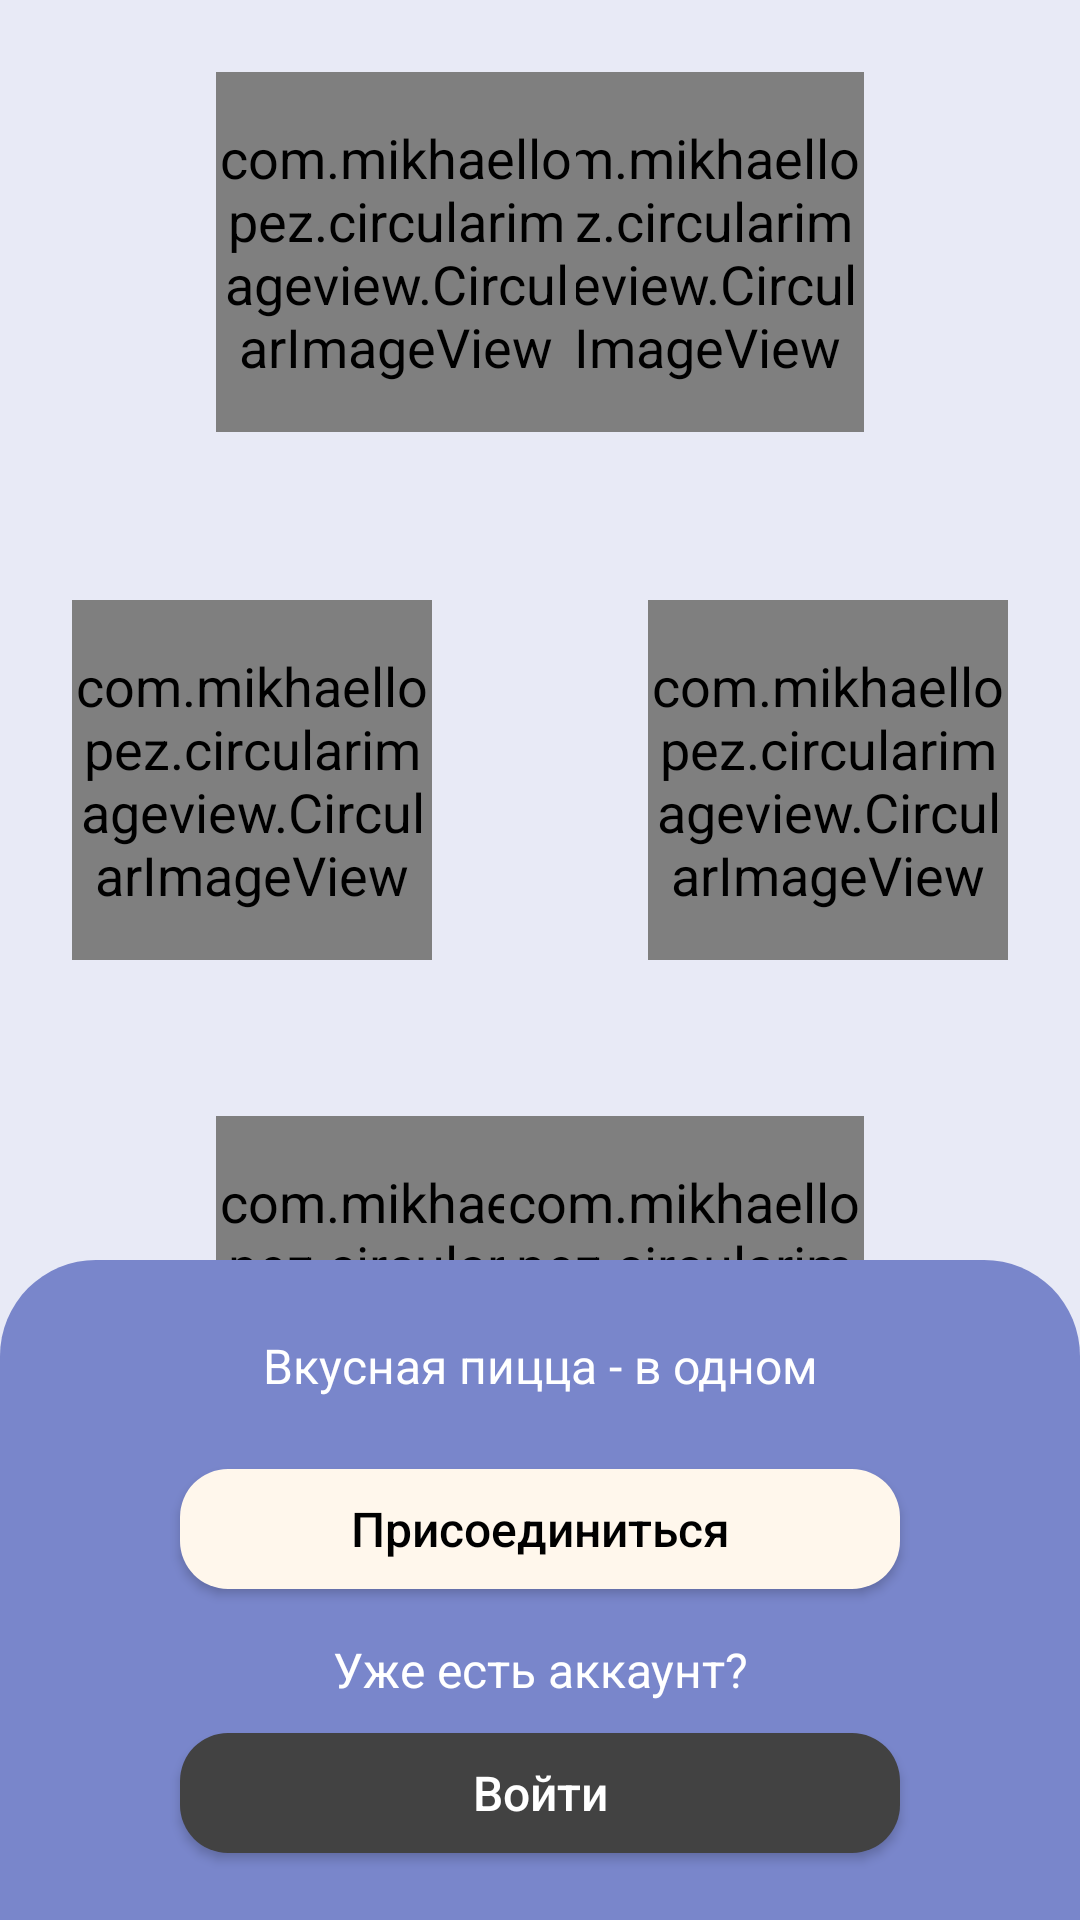

Here is an Android app screen rendered from its layout file. Give the layout XML and the strings, colors and styles it references.
<!-- AndroidManifest.xml: application theme Theme.PizzaDelivery -->
<!-- res/layout/fragment_greeting.xml -->
<?xml version="1.0" encoding="utf-8"?>
<androidx.constraintlayout.widget.ConstraintLayout xmlns:android="http://schemas.android.com/apk/res/android"
    xmlns:app="http://schemas.android.com/apk/res-auto"
    xmlns:tools="http://schemas.android.com/tools"
    android:layout_width="match_parent"
    android:layout_height="match_parent"
    tools:context=".ui.greeting.GreetingFragment">

    <androidx.constraintlayout.widget.Guideline
        android:id="@+id/guide_line_horizontal_top"
        android:layout_width="wrap_content"
        android:layout_height="wrap_content"
        android:orientation="horizontal"
        app:layout_constraintGuide_begin="@dimen/value_24_dp"
        app:layout_editor_absoluteX="@dimen/value_24_dp"/>

    <androidx.constraintlayout.widget.Guideline
        android:id="@+id/guide_line_vertical_left"
        android:layout_width="wrap_content"
        android:layout_height="wrap_content"
        android:orientation="vertical"
        app:layout_constraintGuide_begin="@dimen/value_24_dp"
        app:layout_editor_absoluteX="@dimen/value_24_dp"/>

    <androidx.constraintlayout.widget.Guideline
        android:id="@+id/guide_line_vertical_left_for_image"
        android:layout_width="wrap_content"
        android:layout_height="wrap_content"
        android:orientation="vertical"
        app:layout_constraintGuide_begin="@dimen/value_72_dp"
        app:layout_editor_absoluteX="@dimen/value_72_dp"/>

    <androidx.constraintlayout.widget.Guideline
        android:id="@+id/guide_line_horizontal_bottom"
        android:layout_width="wrap_content"
        android:layout_height="wrap_content"
        android:orientation="horizontal"
        app:layout_constraintGuide_end="@dimen/value_24_dp"
        app:layout_editor_absoluteX="@dimen/value_24_dp"/>

    <androidx.constraintlayout.widget.Guideline
        android:id="@+id/guide_line_vertical_right"
        android:layout_width="wrap_content"
        android:layout_height="wrap_content"
        android:orientation="vertical"
        app:layout_constraintGuide_end="@dimen/value_24_dp"
        app:layout_editor_absoluteX="@dimen/value_24_dp"/>

    <androidx.constraintlayout.widget.Guideline
        android:id="@+id/guide_line_vertical_right_for_image"
        android:layout_width="wrap_content"
        android:layout_height="wrap_content"
        android:orientation="vertical"
        app:layout_constraintGuide_end="@dimen/value_72_dp"
        app:layout_editor_absoluteX="@dimen/value_72_dp"/>

    <androidx.constraintlayout.widget.Guideline
        android:id="@+id/guide_line_horizontal_top_first_for_image"
        android:layout_width="wrap_content"
        android:layout_height="wrap_content"
        android:orientation="horizontal"
        app:layout_constraintGuide_begin="@dimen/value_200_dp"
        app:layout_editor_absoluteY="@dimen/value_200_dp"/>

    <androidx.constraintlayout.widget.Guideline
        android:id="@+id/guide_line_horizontal_top_second_for_image"
        android:layout_width="wrap_content"
        android:layout_height="wrap_content"
        android:orientation="horizontal"
        app:layout_constraintGuide_begin="@dimen/value_372_dp"
        app:layout_editor_absoluteY="@dimen/value_372_dp"/>

    <com.mikhaellopez.circularimageview.CircularImageView
        android:id="@+id/icon_courier"
        android:layout_width="@dimen/value_120_dp"
        android:layout_height="@dimen/value_120_dp"
        android:src="@drawable/icon_courier_with_pizza"
        app:civ_border_color="@color/light_gray_ellipse_greeting"
        app:layout_constraintEnd_toStartOf="@id/guide_line_vertical_right_for_image"
        app:layout_constraintHorizontal_bias="1.0"
        app:layout_constraintStart_toEndOf="@id/icon_30_min"
        app:layout_constraintTop_toTopOf="@id/guide_line_horizontal_top" />

    <com.mikhaellopez.circularimageview.CircularImageView
        android:id="@+id/icon_30_min"
        android:layout_width="@dimen/value_120_dp"
        android:layout_height="@dimen/value_120_dp"
        android:src="@drawable/icon_30min"
        app:civ_border_color="@color/light_gray_ellipse_greeting"
        app:layout_constraintEnd_toStartOf="@id/guide_line_vertical_right_for_image"
        app:layout_constraintHorizontal_bias="0.0"
        app:layout_constraintStart_toStartOf="@id/guide_line_vertical_left_for_image"
        app:layout_constraintTop_toTopOf="@id/guide_line_horizontal_top" />

    <com.mikhaellopez.circularimageview.CircularImageView
        android:id="@+id/icon_courier_bike"
        android:layout_width="@dimen/value_120_dp"
        android:layout_height="@dimen/value_120_dp"
        android:src="@drawable/icon_courier_bike"
        app:civ_border_color="@color/light_gray_ellipse_greeting"
        app:layout_constraintEnd_toStartOf="@id/guide_line_vertical_right_for_image"
        app:layout_constraintHorizontal_bias="0.0"
        app:layout_constraintStart_toStartOf="@id/guide_line_vertical_left"
        app:layout_constraintTop_toTopOf="@id/guide_line_horizontal_top_first_for_image" />


    <com.mikhaellopez.circularimageview.CircularImageView
        android:id="@+id/icon_cooking_pizza"
        android:layout_width="@dimen/value_120_dp"
        android:layout_height="@dimen/value_120_dp"
        android:src="@drawable/icon_cooking_pizza"
        app:civ_border_color="@color/light_gray_ellipse_greeting"
        app:layout_constraintBottom_toTopOf="@+id/bottom_rectangle"
        app:layout_constraintEnd_toStartOf="@id/guide_line_vertical_right_for_image"
        app:layout_constraintHorizontal_bias="0.0"
        app:layout_constraintVertical_bias="0.0"
        app:layout_constraintStart_toStartOf="@id/guide_line_vertical_left_for_image"
        app:layout_constraintTop_toTopOf="@id/guide_line_horizontal_top_second_for_image" />

    <com.mikhaellopez.circularimageview.CircularImageView
        android:id="@+id/icon_choose_pizza"
        android:layout_width="@dimen/value_120_dp"
        android:layout_height="@dimen/value_120_dp"
        android:src="@drawable/icon_choose_pizza"
        app:civ_border_color="@color/light_gray_ellipse_greeting"
        app:layout_constraintBottom_toTopOf="@+id/bottom_rectangle"
        app:layout_constraintEnd_toStartOf="@id/guide_line_vertical_right_for_image"
        app:layout_constraintHorizontal_bias="1.0"
        app:layout_constraintVertical_bias="0.0"
        app:layout_constraintStart_toEndOf="@id/icon_cooking_pizza"
        app:layout_constraintTop_toTopOf="@id/guide_line_horizontal_top_second_for_image" />

    <com.mikhaellopez.circularimageview.CircularImageView
        android:id="@+id/icon_love_phone"
        android:layout_width="@dimen/value_120_dp"
        android:layout_height="@dimen/value_120_dp"
        android:src="@drawable/icon_love_phone"
        app:civ_border_color="@color/light_gray_ellipse_greeting"
        app:layout_constraintBottom_toTopOf="@+id/bottom_rectangle"
        app:layout_constraintEnd_toStartOf="@id/guide_line_vertical_right"
        app:layout_constraintHorizontal_bias="1.0"
        app:layout_constraintVertical_bias="0.0"
        app:layout_constraintStart_toStartOf="@id/guide_line_vertical_left_for_image"
        app:layout_constraintTop_toTopOf="@id/guide_line_horizontal_top_first_for_image" />

    <View
        android:id="@+id/bottom_rectangle"
        android:layout_width="match_parent"
        android:layout_height="220dp"
        android:background="@drawable/custom_bottom_rectangle_greeting"
        style="@style/RectangleStyleGreeting"
        app:layout_constraintBottom_toBottomOf="parent"
        app:layout_constraintEnd_toEndOf="parent"
        app:layout_constraintStart_toStartOf="parent" />

    <TextView
        android:id="@+id/textView2"
        android:layout_width="@dimen/value_0_dp"
        android:layout_height="wrap_content"
        android:padding="@dimen/value_24_dp"
        android:gravity="center"
        android:maxLines="1"
        android:text="@string/pizza_sentence_greeting_text"
        android:textColor="@color/white"
        android:textSize="@dimen/value_16_sp"
        app:layout_constraintBottom_toTopOf="@id/join_button"
        app:layout_constraintEnd_toStartOf="@id/guide_line_vertical_right"
        app:layout_constraintStart_toStartOf="@id/guide_line_vertical_left"
        app:layout_constraintTop_toTopOf="@id/bottom_rectangle" />

    <Button
        android:id="@+id/join_button"
        android:layout_width="@dimen/value_240_dp"
        android:layout_height="@dimen/value_40_dp"
        android:background="@drawable/custom_button_greeting"
        android:text="@string/join_text"
        style="@style/ButtonRegStyle"
        app:layout_constraintEnd_toStartOf="@id/guide_line_vertical_right"
        app:layout_constraintStart_toStartOf="@id/guide_line_vertical_left"
        app:layout_constraintTop_toBottomOf="@id/textView2" />

    <TextView
        android:id="@+id/textView3"
        android:layout_width="@dimen/value_0_dp"
        android:layout_height="wrap_content"
        android:layout_marginTop="@dimen/value_16_dp"
        android:gravity="center"
        android:maxLines="1"
        android:text="@string/have_acc_text"
        android:textSize="@dimen/value_16_sp"
        android:textColor="@color/white"
        app:layout_constraintEnd_toStartOf="@id/guide_line_vertical_right"
        app:layout_constraintStart_toStartOf="@id/guide_line_vertical_left"
        app:layout_constraintTop_toBottomOf="@id/join_button" />

    <Button
        android:id="@+id/enter_button"
        android:layout_width="@dimen/value_240_dp"
        android:layout_height="@dimen/value_40_dp"
        android:layout_marginTop="@dimen/value_12_dp"
        android:background="@drawable/custom_button_greeting"
        style="@style/ButtonEnterStyle"
        android:text="@string/enter_text"
        app:layout_constraintBottom_toTopOf="@id/guide_line_horizontal_bottom"
        app:layout_constraintEnd_toStartOf="@id/guide_line_vertical_right"
        app:layout_constraintStart_toStartOf="@id/guide_line_vertical_left"
        app:layout_constraintTop_toBottomOf="@id/textView3" />


</androidx.constraintlayout.widget.ConstraintLayout>
<!-- resources referenced by this layout -->
<resources>
  <color name="light_gray_ellipse_greeting">#D9D9D9</color>
  <color name="white">#FFFFFFFF</color>
  <dimen name="value_0_dp">0dp</dimen>
  <dimen name="value_120_dp">120dp</dimen>
  <dimen name="value_12_dp">12dp</dimen>
  <dimen name="value_16_dp">16dp</dimen>
  <dimen name="value_16_sp">16sp</dimen>
  <dimen name="value_200_dp">200dp</dimen>
  <dimen name="value_240_dp">240dp</dimen>
  <dimen name="value_24_dp">24dp</dimen>
  <dimen name="value_372_dp">372dp</dimen>
  <dimen name="value_40_dp">40dp</dimen>
  <dimen name="value_72_dp">72dp</dimen>
  <!-- drawable custom_bottom_rectangle_greeting (drawable) -->
  <?xml version="1.0" encoding="utf-8"?>
  <selector xmlns:android="http://schemas.android.com/apk/res/android"
      android:shape="rectangle">
      <item>
          <shape>
              <solid android:color="@color/light_purple"/>
              <corners
                  android:topRightRadius="@dimen/value_32_dp"
                  android:topLeftRadius="@dimen/value_32_dp"/>
          </shape>
      </item>
  
  </selector>
  <!-- drawable custom_button_greeting (drawable) -->
  <?xml version="1.0" encoding="utf-8"?>
  <selector xmlns:android="http://schemas.android.com/apk/res/android"
      android:shape="rectangle">
      <item>
          <shape>
              <solid android:color="@color/light_white_button_greeting"/>
              <corners android:radius="16dp"/>
          </shape>
      </item>
  </selector>
  <!-- drawable icon_30min: png bitmap (drawable, 123004 bytes) -->
  <!-- drawable icon_choose_pizza: png bitmap (drawable, 21833 bytes) -->
  <!-- drawable icon_cooking_pizza: png bitmap (drawable, 21863 bytes) -->
  <!-- drawable icon_courier_bike: png bitmap (drawable, 31410 bytes) -->
  <!-- drawable icon_courier_with_pizza: jpeg bitmap (drawable, 35923 bytes) -->
  <!-- drawable icon_love_phone: jpeg bitmap (drawable, 12796 bytes) -->
  <string name="enter_text">Войти</string>
  <string name="have_acc_text">Уже есть аккаунт?</string>
  <string name="join_text">Присоединиться</string>
  <string name="pizza_sentence_greeting_text">Вкусная пицца - в одном прикосновении</string>
  <style name="ButtonEnterStyle">
          <item name="android:backgroundTint">@color/dark_more_blue_button</item>
          <item name="android:textSize">@dimen/value_16_sp</item>
          <item name="android:textColor">@color/white</item>
      </style>
  <style name="ButtonRegStyle">
          <item name="android:backgroundTint">@color/dark_blue_button</item>
          <item name="android:textSize">@dimen/value_16_sp</item>
          <item name="android:textColor">@color/white</item>
      </style>
  <style name="RectangleStyleGreeting">
          <item name="android:backgroundTint">@color/dark_purple</item>
          <item name="android:textSize">@dimen/value_16_sp</item>
          <item name="android:textColor">@color/white</item>
      </style>
  <style name="Theme.PizzaDelivery" parent="Theme.AppCompat.Light.NoActionBar">
  
          <item name="colorPrimary">@color/light_background</item>
          <item name="colorPrimaryDark">@color/light_background</item>
          <item name="colorAccent">@color/teal_200</item>
          <item name="titleTextColor">@color/black</item>
          <item name="android:textColor">@color/black</item>
          <item name="android:textSize">18sp</item>
          <item name="android:textAllCaps">false</item>
          <item name="android:windowBackground">@color/light_background</item>
      </style>
  <color name="light_purple">#7986CB</color>
  <dimen name="value_32_dp">32dp</dimen>
  <color name="light_white_button_greeting">#FFF7EC</color>
  <color name="dark_more_blue_button">#202756</color>
  <color name="dark_blue_button">#265274</color>
  <color name="dark_purple">#575A6A</color>
  <color name="light_background">#E8EAF6</color>
  <color name="teal_200">#FF03DAC5</color>
  <color name="black">#FF000000</color>
</resources>
